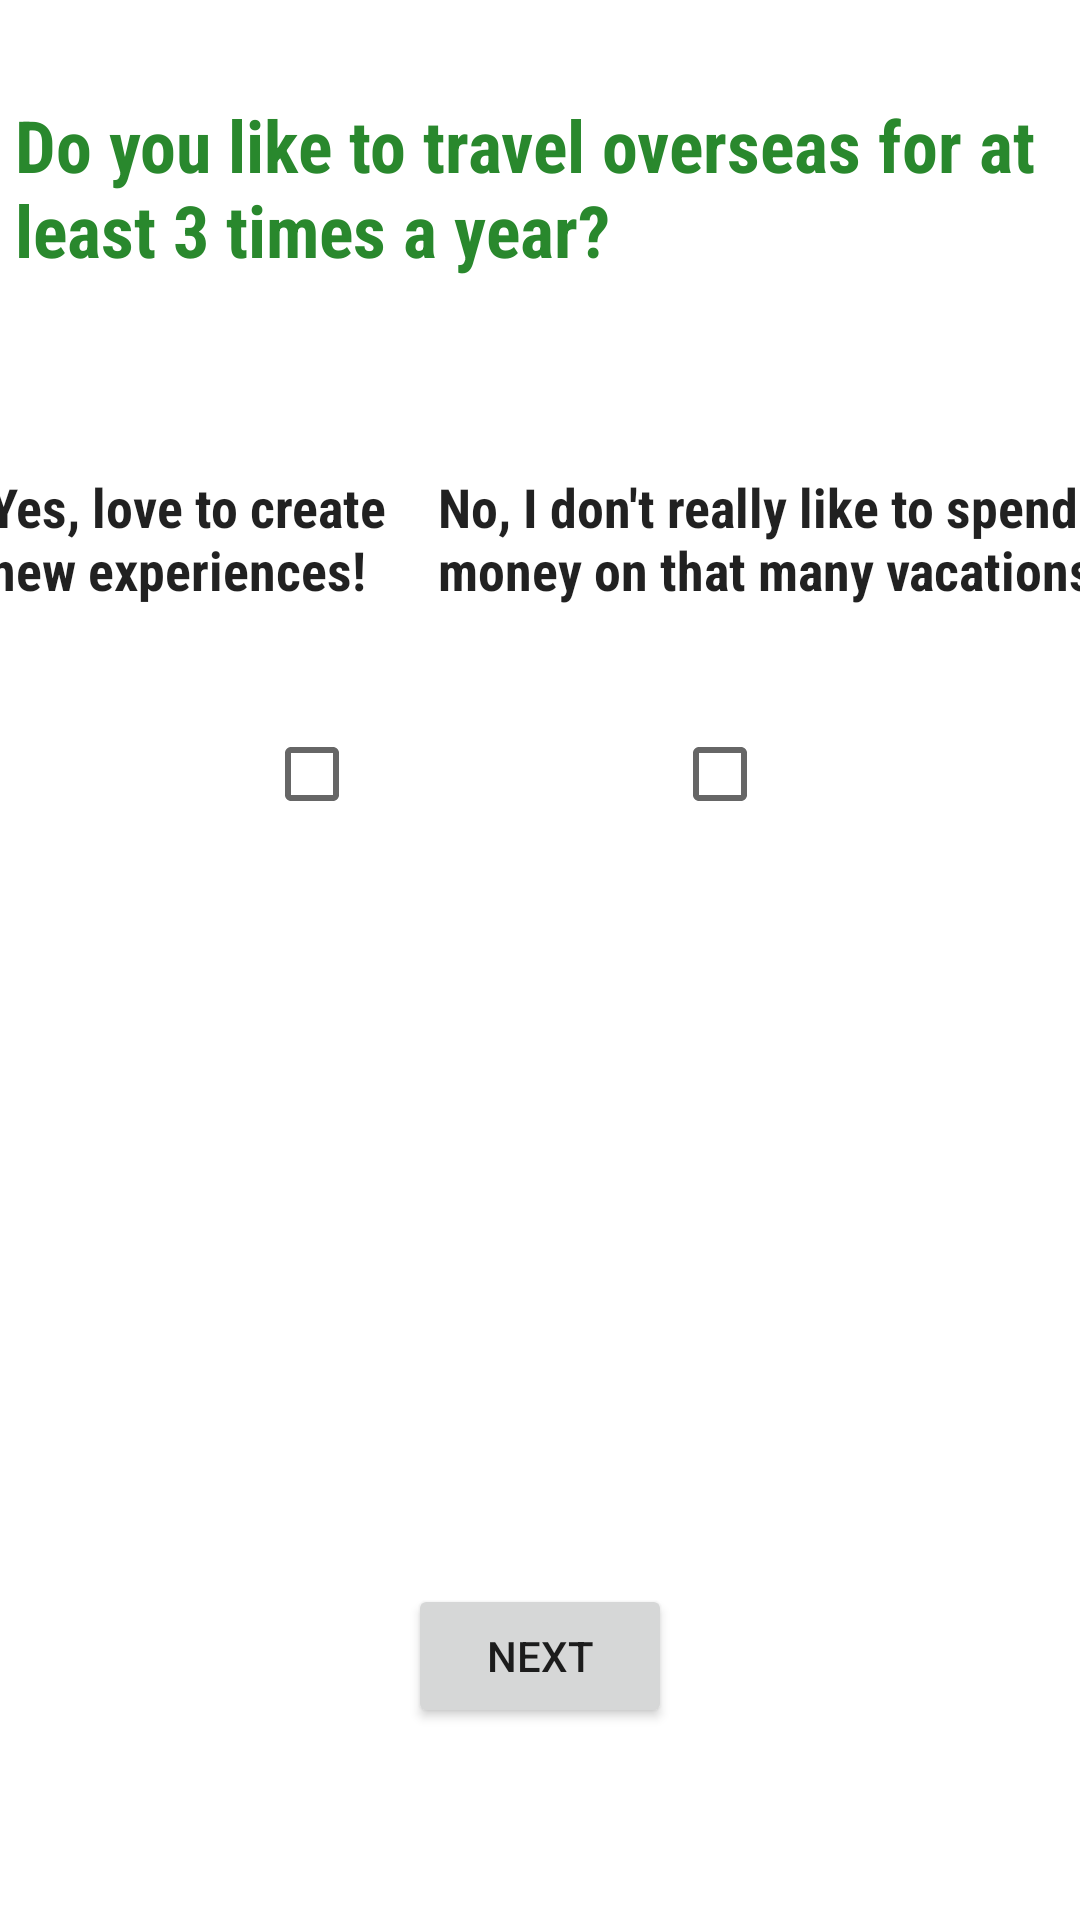

Write the Android layout XML for this screen, with the resource values it uses.
<!-- AndroidManifest.xml: application theme Theme.Licenta -->
<!-- res/layout/activity_quiz_page_one.xml -->
<?xml version="1.0" encoding="utf-8"?>
<androidx.constraintlayout.widget.ConstraintLayout xmlns:android="http://schemas.android.com/apk/res/android"
    xmlns:app="http://schemas.android.com/apk/res-auto"
    xmlns:tools="http://schemas.android.com/tools"
    android:id="@+id/id_checkBox_yes"
    android:layout_width="match_parent"
    android:layout_height="match_parent"
    tools:context=".QuizPageOneActivity">

    <TextView
        android:id="@+id/id_tv_vacanteQuestion"
        android:layout_width="350dp"
        android:layout_height="wrap_content"
        android:layout_margin="32dp"
        android:layout_marginTop="128dp"
        android:fontFamily="sans-serif-condensed"
        android:text="@string/do_you_like_to_travel_overseas_for_at_least_3_times_a_year"
        android:textColor="@color/dark_green"
        android:textSize="24sp"
        android:textStyle="bold"
        app:layout_constraintEnd_toEndOf="parent"
        app:layout_constraintStart_toStartOf="parent"
        app:layout_constraintTop_toTopOf="parent"
        tools:layout_editor_absoluteX="115dp"
        tools:layout_editor_absoluteY="142dp" />

    <CheckedTextView
        android:id="@+id/id_checked_vacanteYes"
        android:layout_width="150dp"
        android:layout_height="wrap_content"
        android:layout_marginStart="64dp"
        android:layout_marginTop="64dp"
        android:fontFamily="sans-serif-condensed"
        android:text="@string/yes_love_to_create_new_experiences"
        android:textSize="18sp"
        android:textStyle="bold"
        app:layout_constraintEnd_toStartOf="@id/id_checked_vacanteNo"
        app:layout_constraintStart_toStartOf="parent"
        app:layout_constraintTop_toBottomOf="@id/id_tv_vacanteQuestion"
        tools:layout_editor_absoluteX="57dp"
        tools:layout_editor_absoluteY="316dp" />

    <CheckedTextView
        android:id="@+id/id_checked_vacanteNo"
        android:layout_width="250dp"
        android:layout_height="wrap_content"
        android:layout_marginTop="64dp"
        android:layout_marginEnd="32dp"
        android:fontFamily="sans-serif-condensed"
        android:text="@string/no_i_don_t_really_like_to_spend_my_money_on_that_many_vacations"
        android:textSize="18sp"
        android:textStyle="bold"
        app:layout_constraintEnd_toEndOf="parent"
        app:layout_constraintStart_toEndOf="@id/id_checked_vacanteYes"
        app:layout_constraintTop_toBottomOf="@id/id_tv_vacanteQuestion"
        tools:layout_editor_absoluteX="246dp"
        tools:layout_editor_absoluteY="308dp" />

    <CheckBox
        android:id="@+id/checkBox_yes"
        android:layout_width="wrap_content"
        android:layout_height="wrap_content"
        android:text=""
        tools:layout_editor_absoluteX="66dp"
        tools:layout_editor_absoluteY="228dp"
        app:layout_constraintStart_toStartOf="parent"
        app:layout_constraintEnd_toStartOf="@id/id_checkbox_no"
        app:layout_constraintTop_toBottomOf="@id/id_checked_vacanteYes"
        android:layout_marginTop="32dp"/>

    <CheckBox
        android:id="@+id/id_checkbox_no"
        android:layout_width="wrap_content"
        android:layout_height="wrap_content"
        android:text=""
        tools:layout_editor_absoluteX="249dp"
        tools:layout_editor_absoluteY="219dp"
        app:layout_constraintStart_toEndOf="@id/checkBox_yes"
        app:layout_constraintEnd_toEndOf="parent"
        app:layout_constraintTop_toBottomOf="@id/id_checked_vacanteNo"
        android:layout_marginTop="32dp"/>


    <ImageView
        android:id="@+id/id_img_travel"
        android:layout_width="176dp"
        android:layout_height="262dp"
        android:layout_marginTop="64dp"
        app:layout_constraintEnd_toStartOf="@id/id_img_noVacations"
        app:layout_constraintStart_toStartOf="parent"
        app:layout_constraintTop_toBottomOf="@id/checkBox_yes"
        app:srcCompat="@drawable/travel" />

    <ImageView
        android:id="@+id/id_img_noVacations"
        android:layout_width="176dp"
        android:layout_height="262dp"
        android:layout_marginTop="64dp"
        app:layout_constraintEnd_toEndOf="parent"
        app:layout_constraintStart_toEndOf="@id/id_img_travel"
        app:layout_constraintTop_toBottomOf="@id/id_checkbox_no"
        app:srcCompat="@drawable/no_vacations" />


    <Button
        android:id="@+id/id_btn_quizOneNext"
        android:layout_width="wrap_content"
        android:layout_height="wrap_content"
        android:layout_marginBottom="64dp"
        android:text="@string/next"
        app:layout_constraintBottom_toBottomOf="parent"
        app:layout_constraintEnd_toEndOf="parent"
        app:layout_constraintStart_toStartOf="parent"
        tools:layout_editor_absoluteX="208dp"
        tools:layout_editor_absoluteY="586dp" />


</androidx.constraintlayout.widget.ConstraintLayout>
<!-- resources referenced by this layout -->
<resources>
  <color name="dark_green">#29882D</color>
  <string name="do_you_like_to_travel_overseas_for_at_least_3_times_a_year">Do you like to travel overseas for at least 3 times a year?</string>
  <string name="next">Next</string>
  <string name="no_i_don_t_really_like_to_spend_my_money_on_that_many_vacations">No, I don\'t really like to spend my money on that many vacations.</string>
  <string name="yes_love_to_create_new_experiences">Yes, love to create new experiences!</string>
  <style name="Theme.Licenta" parent="Theme.MaterialComponents.DayNight.DarkActionBar">
          
          <item name="colorPrimary">#36BF3B</item>
          <item name="colorPrimaryVariant">#29882D</item>
          <item name="colorOnPrimary">@color/white</item>
          
          <item name="colorSecondary">@color/teal_200</item>
          <item name="colorSecondaryVariant">@color/teal_700</item>
          <item name="colorOnSecondary">@color/black</item>
          
          <item name="android:statusBarColor">?attr/colorPrimaryVariant</item>
          
      </style>
  <color name="white">#FFFFFFFF</color>
  <color name="teal_200">#FF03DAC5</color>
  <color name="teal_700">#FF018786</color>
  <color name="black">#FF000000</color>
</resources>
